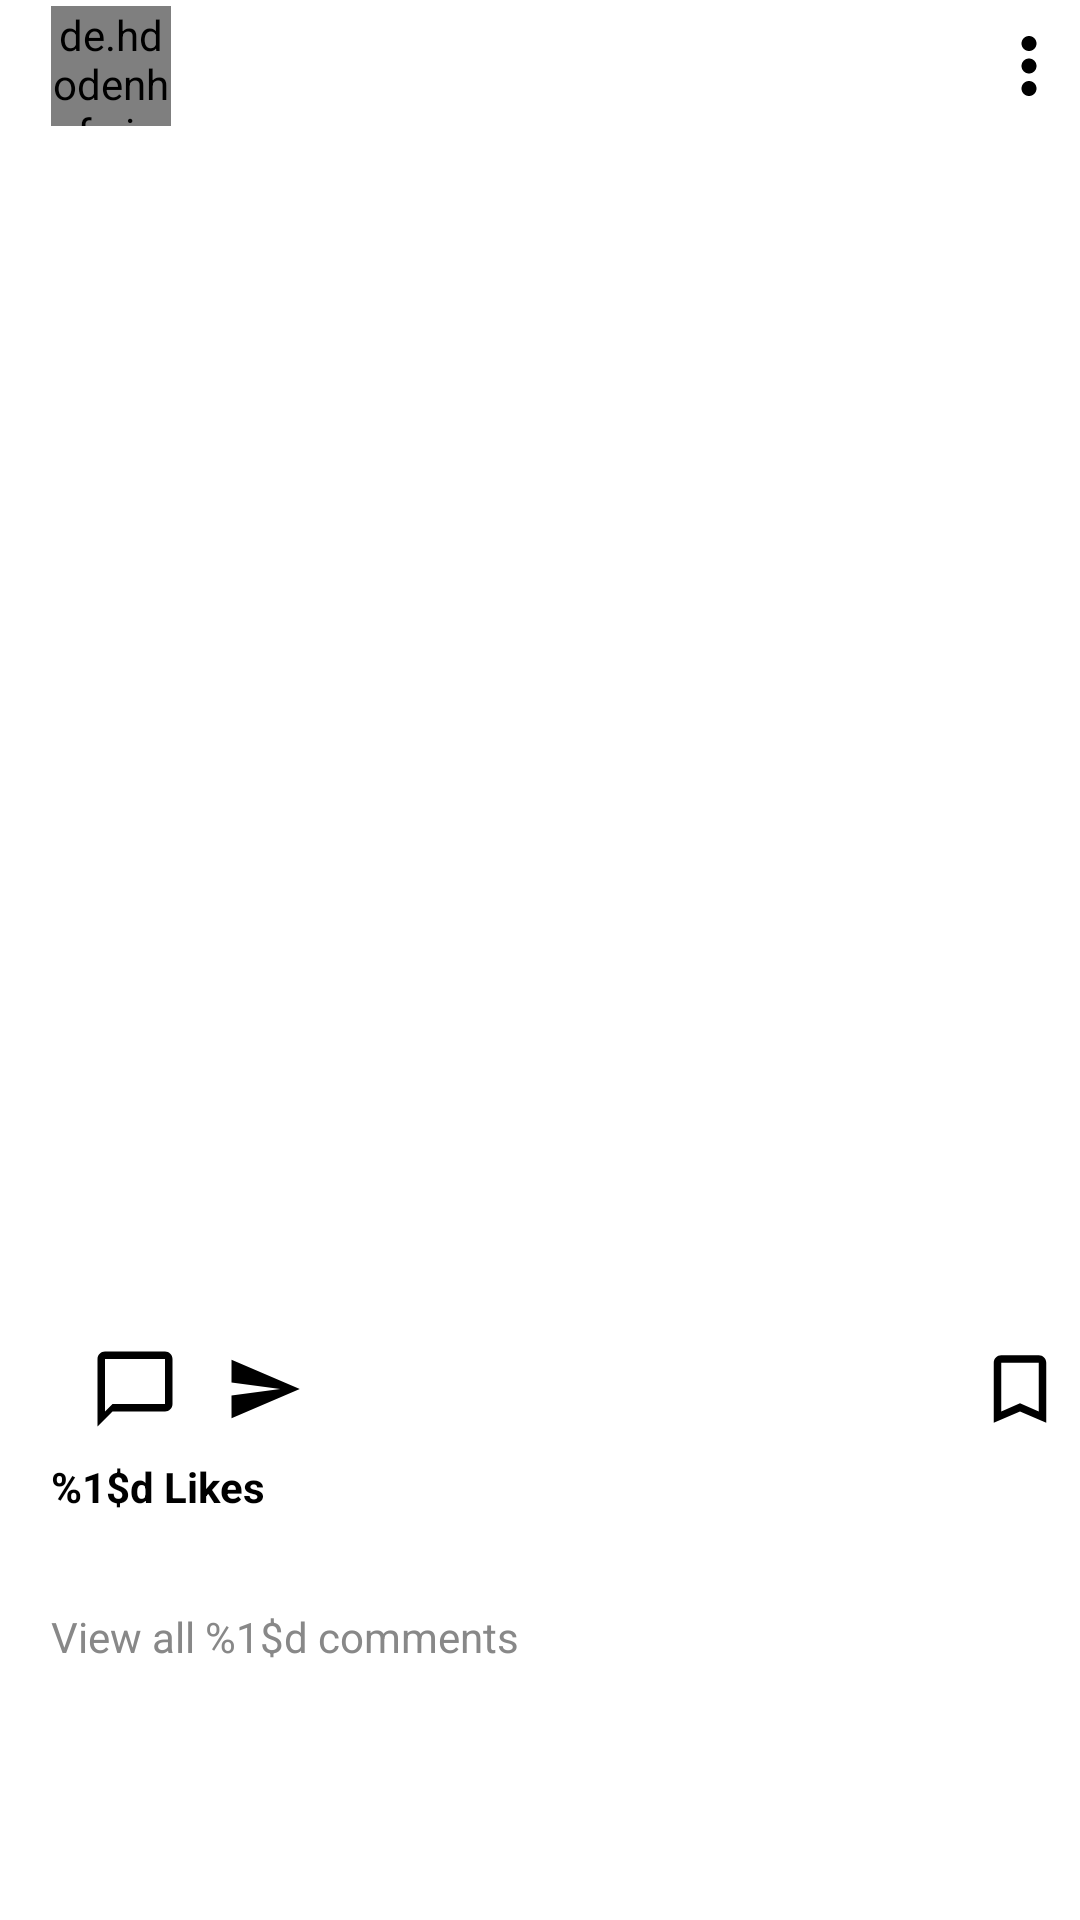

Write the Android layout XML for this screen, with the resource values it uses.
<!-- AndroidManifest.xml: application theme Theme.Encrypews.NoActionBar -->
<!-- res/layout/list_post.xml -->
<?xml version="1.0" encoding="utf-8"?>
<LinearLayout xmlns:android="http://schemas.android.com/apk/res/android"
    xmlns:app="http://schemas.android.com/apk/res-auto"
    android:orientation="vertical"
    xmlns:tools="http://schemas.android.com/tools"
    android:layout_width="match_parent"
    android:layout_height="wrap_content">
    <androidx.appcompat.widget.LinearLayoutCompat
        android:layout_width="match_parent"
        android:layout_height="wrap_content"
        android:orientation="horizontal"
        android:gravity="center_vertical"
        android:padding="@dimen/ll_padding"
        >
        <de.hdodenhof.circleimageview.CircleImageView
            android:id="@+id/usr_img_post"
            android:layout_width="@dimen/post_usr_image_size"
            android:layout_height="@dimen/post_usr_image_size"
            app:civ_border_width="@dimen/civ_brdr_width"
            android:layout_marginStart="@dimen/post_usr_img_margin_start"
            android:layout_marginEnd="@dimen/post_usr_img_margin_end"
            android:src="@drawable/usr_image_place_holder"/>
        <TextView
            android:id="@+id/tv_usrId_post"
            android:layout_width="wrap_content"
            android:layout_height="wrap_content"
            android:layout_weight="1"
            tools:text="username"
            android:textStyle="bold"
            android:fontFamily="sans-serif"
            android:textColor="@color/black"
            android:textSize="@dimen/usr_name_text_size"
            />

        <ImageView
            android:id="@+id/more_post_options"
            android:layout_width="wrap_content"
            android:layout_height="wrap_content"
            android:src="@drawable/more_post_iv"/>

    </androidx.appcompat.widget.LinearLayoutCompat>

    <ImageView
        android:id="@+id/iv_post_image"
        android:layout_marginTop="@dimen/iv_post_home_marginTopBottom"
        android:tag="like"
        android:layout_width="match_parent"
        android:layout_height="@dimen/post_image_height"
        android:layout_marginBottom="@dimen/iv_post_home_marginTopBottom"/>

    <androidx.appcompat.widget.LinearLayoutCompat
        android:layout_width="match_parent"
        android:layout_height="wrap_content"
        android:orientation="horizontal"
        android:gravity="center_vertical"
        android:layout_marginTop="@dimen/ll_margin_top_likes"
        >

        <ImageButton
            android:id="@+id/ib_like_post_home"
            android:layout_width="wrap_content"
            android:layout_height="wrap_content"
            android:src="@drawable/ic_baseline_favorite_border_26"
            android:background="@color/white"
            android:layout_marginStart="@dimen/post_usr_img_margin_start"/>
        <ImageButton
            android:id="@+id/ib_comment_post_home"
            android:layout_width="wrap_content"
            android:layout_height="wrap_content"
            android:src="@drawable/ic_baseline_chat_bubble_outline_26"
            android:background="@color/white"
            android:layout_marginStart="@dimen/post_usr_img_margin_start"/>
        <ImageButton
            android:id="@+id/ib_send_post_home"
            android:layout_width="wrap_content"
            android:layout_height="wrap_content"
            android:src="@drawable/ic_baseline_send_24"
            android:background="@color/white"
            android:layout_marginStart="@dimen/post_usr_img_margin_start"/>
        <View
            android:layout_width="0dp"
            android:layout_height="0dp"
            android:layout_weight="1"
            />
        <ImageButton
            android:id="@+id/ib_save_post_home"
            android:layout_width="wrap_content"
            android:layout_height="wrap_content"
            android:gravity="end"
            android:src="@drawable/ic_baseline_save_alt_24"
            android:background="@color/white"
            android:layout_marginStart="@dimen/post_usr_img_margin_start"
            android:layout_marginEnd="@dimen/post_usr_img_margin_end"/>

    </androidx.appcompat.widget.LinearLayoutCompat>

    <LinearLayout
        android:layout_width="match_parent"
        android:layout_height="wrap_content"
        android:orientation="vertical"
        android:layout_marginTop="@dimen/ll_margin_top_likes"
        android:padding="@dimen/ll_likes_padding">


        <TextView
            android:id="@+id/likes"
            android:layout_width="match_parent"
            android:layout_height="wrap_content"
            android:textColor="@color/black"
            android:textStyle="bold"
            tools:text="15 likes"
            android:layout_marginStart="@dimen/tv_likes_marginStart"
            android:text="@string/count_likes"/>

        <LinearLayout
            android:layout_width="match_parent"
            android:layout_height="wrap_content"
            android:orientation="horizontal">
            <TextView
                android:id="@+id/caption_username"
                android:layout_width="wrap_content"
                android:layout_height="wrap_content"
                android:textColor="@color/black"
                android:textStyle="bold"
                tools:text="ssj_saijin"
                android:layout_marginTop="@dimen/likes_comment_margin_top"
                android:layout_marginStart="@dimen/tv_likes_marginStart"
                />
            <TextView
                android:id="@+id/caption_content"
                android:layout_width="match_parent"
                android:layout_height="wrap_content"
                android:textColor="@color/lightblack"
                android:maxLines="1"
                tools:text="ssj_saijin"
                android:ellipsize="end"
                android:layout_marginTop="@dimen/likes_comment_margin_top"
                android:layout_marginStart="@dimen/tv_likes_marginStart"
                />
        </LinearLayout>


        <TextView
            android:id="@+id/tv_comments"
            android:layout_width="match_parent"
            android:layout_height="wrap_content"
            android:textColor="@color/grey"
            tools:text="View all 7 comments"
            android:text="@string/view_comments"
            android:layout_marginTop="@dimen/likes_comment_margin_top"
            android:layout_marginStart="@dimen/tv_likes_marginStart"/>

    </LinearLayout>


    <View
        android:id="@+id/divider"
        android:layout_width="match_parent"
        android:layout_height="@dimen/divider_width"

        />

</LinearLayout>
<!-- resources referenced by this layout -->
<resources>
  <color name="black">#FF000000</color>
  <color name="grey">#888888</color>
  <color name="lightblack">#333333</color>
  <color name="white">#FFFFFFFF</color>
  <dimen name="civ_brdr_width">2dp</dimen>
  <dimen name="divider_width">10dp</dimen>
  <dimen name="iv_post_home_marginTopBottom">10dp</dimen>
  <dimen name="likes_comment_margin_top">6dp</dimen>
  <dimen name="ll_likes_padding">4dp</dimen>
  <dimen name="ll_margin_top_likes">4dp</dimen>
  <dimen name="ll_padding">2dp</dimen>
  <dimen name="post_image_height">380dp</dimen>
  <dimen name="post_usr_image_size">40dp</dimen>
  <dimen name="post_usr_img_margin_end">5dp</dimen>
  <dimen name="post_usr_img_margin_start">15dp</dimen>
  <dimen name="tv_likes_marginStart">13dp</dimen>
  <dimen name="usr_name_text_size">15sp</dimen>
  <!-- drawable ic_baseline_chat_bubble_outline_26 (drawable) -->
  <vector android:height="30dp" android:tint="@color/black"
      android:viewportHeight="24" android:viewportWidth="24"
      android:width="30dp" xmlns:android="http://schemas.android.com/apk/res/android">
      <path android:fillColor="@android:color/white" android:pathData="M20,2L4,2c-1.1,0 -2,0.9 -2,2v18l4,-4h14c1.1,0 2,-0.9 2,-2L22,4c0,-1.1 -0.9,-2 -2,-2zM20,16L6,16l-2,2L4,4h16v12z"/>
  </vector>
  <!-- drawable ic_baseline_save_alt_24 (drawable) -->
  <vector xmlns:android="http://schemas.android.com/apk/res/android"
      android:width="30dp"
      android:height="30dp"
      android:viewportWidth="24"
      android:viewportHeight="24"
      android:tint="@color/black">
    <path
        android:fillColor="@android:color/white"
        android:pathData="M17,3L7,3c-1.1,0 -2,0.9 -2,2v16l7,-3 7,3L19,5c0,-1.1 -0.9,-2 -2,-2zM17,18l-5,-2.18L7,18L7,5h10v13z"/>
  </vector>
  <!-- drawable ic_baseline_send_24 (drawable) -->
  <vector android:autoMirrored="true" android:height="26dp"
      android:tint="@color/black" android:viewportHeight="24"
      android:viewportWidth="24" android:width="26dp" xmlns:android="http://schemas.android.com/apk/res/android">
      <path android:fillColor="@android:color/black" android:pathData="M2.01,21L23,12 2.01,3 2,10l15,2 -15,2z"/>
  </vector>
  <!-- drawable usr_image_place_holder (drawable) -->
  <vector android:height="24dp" android:tint="#423F3F"
      android:viewportHeight="24" android:viewportWidth="24"
      android:width="24dp" xmlns:android="http://schemas.android.com/apk/res/android">
      <path android:fillColor="@android:color/white" android:pathData="M12,12c2.21,0 4,-1.79 4,-4s-1.79,-4 -4,-4 -4,1.79 -4,4 1.79,4 4,4zM12,14c-2.67,0 -8,1.34 -8,4v2h16v-2c0,-2.66 -5.33,-4 -8,-4z"/>
  </vector>
  <string name="count_likes">%1$d Likes</string>
  <string name="view_comments">View all %1$d comments</string>
  <style name="Theme.Encrypews.NoActionBar" parent="Theme.Encrypews">
          <item name="windowActionBar">false</item>
          <item name="android:windowSoftInputMode">adjustResize</item>
          <item name="windowNoTitle">true</item>
          <item name="textInputStyle">@style/Widget.Design.TextInputLayout</item>
      </style>
  <color name="sugar_white">#F0F6F7FF</color>
  <color name="mainBlue">#449BFF</color>
  <style name="CustomBottomSheetDialog" parent="@style/ThemeOverlay.MaterialComponents.BottomSheetDialog">
          <item name="bottomSheetStyle">@style/CustomBottomSheet</item>
      </style>
  <style name="CustomBottomSheet" parent="Widget.MaterialComponents.BottomSheet">
          <item name="shapeAppearanceOverlay">@style/CustomShapeAppearanceBottomSheetDialog</item>
      </style>
  <style name="CustomShapeAppearanceBottomSheetDialog" parent="">
          <item name="cornerFamily">rounded</item>
          <item name="cornerSizeTopRight">16dp</item>
          <item name="cornerSizeTopLeft">16dp</item>
          <item name="cornerSizeBottomRight">0dp</item>
          <item name="cornerSizeBottomLeft">0dp</item>
      </style>
</resources>
